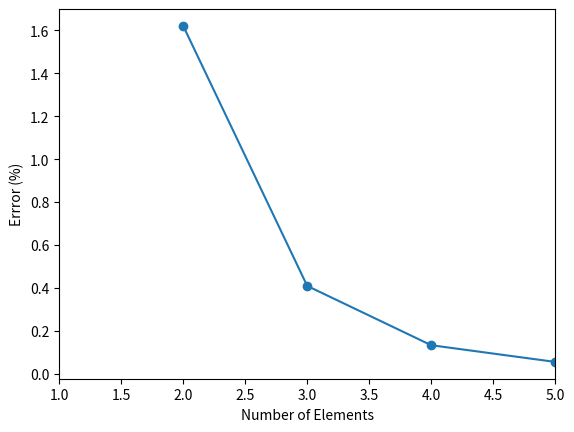

The script that saved this image:
import numpy as np 
from scipy.linalg import eigh
import math
from matplotlib import pyplot as plt 
import time

def beam(num_elems):
	restrained_dofs = [1, 0, -2, -1]

	l = 1.0 / num_elems
	Cm = 1.0   # rho.A
	Ck = 1.0   # E.I

	# element mass and stiffness matrices
	m = np.array([[156, 22*l, 54, -13*l],
				  [22*l, 4*l*l, 13*l, -3*l*l],
				  [54, 13*l, 156, -22*l],
				  [-13*l, -3*l*l, -22*l, 4*l*l]]) * Cm * l / 420

	k = np.array([[12, 6*l, -12, 6*l],
				  [6*l, 4*l*l, -6*l, 2*l*l],
				  [-12, -6*l, 12, -6*l],
				  [6*l, 2*l*l, -6*l, 4*l*l]]) * Ck / l**3

	# construct global mass and stiffness matrices
	M = np.zeros((2*num_elems+2,2*num_elems+2))
	K = np.zeros((2*num_elems+2,2*num_elems+2))

	# for each element, change to global coordinates
	for i in range(num_elems):
		M_temp = np.zeros((2*num_elems+2,2*num_elems+2))
		K_temp = np.zeros((2*num_elems+2,2*num_elems+2))
		M_temp[2*i:2*i+4, 2*i:2*i+4] = m
		K_temp[2*i:2*i+4, 2*i:2*i+4] = k
		M += M_temp
		K += K_temp

	# remove the fixed degrees of freedom
	for dof in restrained_dofs:
		for i in [0,1]:
			M = np.delete(M, dof, axis=i)
			K = np.delete(K, dof, axis=i)

	evals, evecs = eigh(K,M)
	frequencies = np.sqrt(evals)
	return M, K, frequencies, evecs

# beam element
print ('Beam element')
# exact_frequency = math.pi**2   #  simply supported
# exact_frequency = 1.875104**2  #  cantilever beam
# exact_frequency = 3.926602**2  #  built in - pinned beam
exact_frequency = 4.730041**2  #  fixed-fixed

errors = []
for i in range(2,6):     # number of elements
	start = time.perf_counter()
	M, K, frequencies, evecs = beam(i)
	time_taken = time.perf_counter() - start
	error = (frequencies[0] - exact_frequency) / exact_frequency * 100.0
	errors.append( (i, error) )
	print ('Num Elems: {} \tFrequency: {}\tError: {}% \tShape: {} \tTime: {}'.format( i, round(frequencies[0],3), round(error, 3), K.shape, round(time_taken*1000, 3) ))

print ('Exact Freq:', round(exact_frequency, 3))

element  = np.array([x[0] for x in errors])
error   = np.array([x[1] for x in errors])


# plot the result
plt.plot(element, error, 'o-')
plt.xlim(1, element[-1])
plt.xlabel('Number of Elements')
plt.ylabel('Errror (%)')
plt.show()

